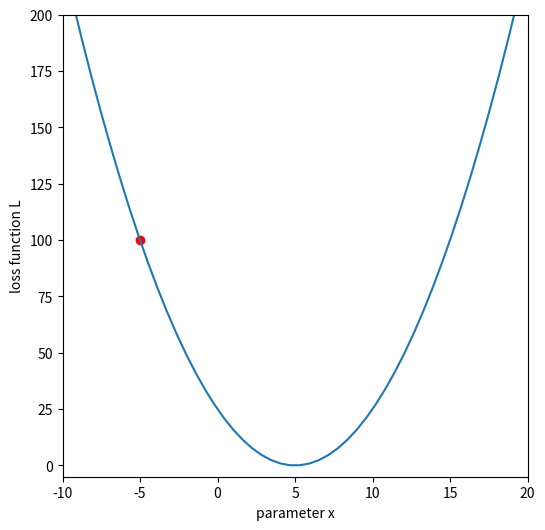
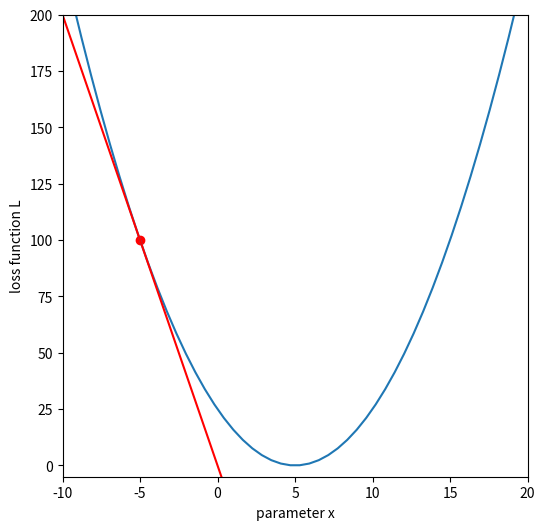
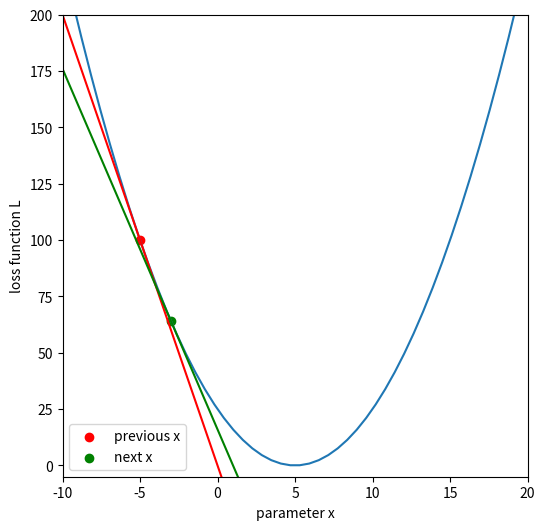

These charts were generated, in order, by the following Python code: (Note: this script raises an exception after producing the figures.)
import numpy as np
import matplotlib.pyplot as plt

def loss_function(x, a):
  '''
      x: 入力パラメータ
      a: 二次関数のパラメータ
  '''
  L = (a - x)**2
  return L

# 損失関数のパラメータ
a = 5

# xの初期値
x_initial = -5

# 損失値
L = loss_function(x_initial, a)
print('loss = ' + str(L))

# 損失関数をプロットする
x_line = np.linspace(-10, 20) # -10から10に引かれたx軸
L_line = loss_function(x_line, a)
plt.figure(figsize=(6,6))
plt.plot(x_line, L_line)
plt.xlabel('parameter x')
plt.ylabel('loss function L')
# 現在の x と損失値をプロット
plt.scatter(x_initial, L, color='r')
plt.xlim([-10, 20])
plt.ylim([-5, 200])
plt.show()

def calc_gradient(x, a):
  grad = -2.0 * (a - x)
  return grad

grad = calc_gradient(x_initial, a)
print('gradient of L for x_initial = ' + str(grad))

# 損失関数をプロットする
x_line = np.linspace(-10, 20) # -10から10に引かれたx軸
L_line = loss_function(x_line, a)
plt.figure(figsize=(6,6))
plt.plot(x_line, L_line)
plt.xlabel('parameter x')
plt.ylabel('loss function L')
# 現在の x と損失値をプロット
plt.scatter(x_initial, L, color='r')
# 接線を引く
tangent = grad * (x_line - x_initial) + L
plt.plot(x_line, tangent, color='red')
plt.xlim([-10, 20])
plt.ylim([-5, 200])
plt.show()

# 学習率(lr = learning rate)
lr = 0.1

# 勾配を使って w を更新
x_next = x_initial - lr * grad

print('x_next = ' + str(x_next))

# 損失値
L_next = loss_function(x_next, a)
print('loss = ' + str(L))

# 勾配
grad_next = calc_gradient(x_next, a)
print('gradient of L for x_initial = ' + str(grad))


plt.figure(figsize=(6,6))
# 損失関数をプロット
plt.plot(x_line, L_line)
# 一つ前の x と損失値
plt.scatter(x_initial, L, color='r', label='previous x')
# 一つ前の接線
tangent = grad * (x_line - x_initial) + L
plt.plot(x_line, tangent, color='r')
# 更新後の x と損失値と接線
plt.scatter(x_next, L_next, color='g', label='next x')
tangent_next = grad_next * (x_line - x_next) + L_next
plt.plot(x_line, tangent_next, color='g')
plt.xlabel('parameter x')
plt.ylabel('loss function L')
plt.xlim([-10, 20])
plt.ylim([-5, 200])
plt.legend()
plt.show()

from matplotlib import animation, rc
from IPython.display import HTML

# 学習率(lr = learning rate)
lr = 0.1

# 更新回数
num_iterations = 30

# 初期値をコピー
x = x_initial

# 描画
fig = plt.figure(figsize=(6,6))
plt.plot(x_line, L_line)
images = []

for n in range(num_iterations):
    # 損失値を計算
    L = loss_function(x, a)
    # 勾配を計算
    grad = calc_gradient(x, a)

    print("%d-th iteration, x=%.3f, loss: %.3f, grad: %.3f" % (n, x, L, grad))

    # 更新前の状態を描画
    tangent = grad * (x_line - x) + L
    img = plt.plot(x_line, tangent, color='r')
    img.append(plt.scatter(x, L, color='r'))
    img.append(plt.text(-8, 180, 'iteration: '+str(n), size='x-large'))
    images.append(img)
    
    # 更新
    x = x - lr * grad

plt.xlim([-10, 20])
plt.ylim([-5, 200])
plt.xlabel('parameter x')
plt.ylabel('loss function L')

# アニメーション作成
anim = animation.ArtistAnimation(fig, images, interval=100)

# Google Colaboratoryの場合必要
rc('animation', html='jshtml')
plt.close()
display(anim)


# 学習率(lr = learning rate)
lr = 0.9

# 更新回数
num_iterations = 30

# 初期値をコピー
x = x_initial

# 描画
fig = plt.figure(figsize=(6,6))
plt.plot(x_line, L_line)
images = []

for n in range(num_iterations):
    # 損失値を計算
    L = loss_function(x, a)
    # 勾配を計算
    grad = calc_gradient(x, a)

    print("%d-th iteration, x=%.3f, loss: %.3f, grad: %.3f" % (n, x, L, grad))

    # 更新前の状態を描画
    tangent = grad * (x_line - x) + L
    img = plt.plot(x_line, tangent, color='r')
    img.append(plt.scatter(x, L, color='r'))
    img.append(plt.text(-8, 180, 'iteration: '+str(n), size='x-large'))
    images.append(img)
    
    # 更新
    x = x - lr * grad

plt.xlim([-10, 20])
plt.ylim([-5, 200])
plt.xlabel('parameter x')
plt.ylabel('loss function L')

# アニメーション作成
anim = animation.ArtistAnimation(fig, images, interval=100)

# Google Colaboratoryの場合必要
rc('animation', html='jshtml')
plt.close()
display(anim)


def loss_function2(x):
  '''
      x: 入力パラメータ
      a: 二次関数のパラメータ
  '''
  L = np.sin(x) + 0.05*(5 -x)**2
  return L

def calc_gradient2(x):
  grad = np.cos(x) - 0.10*(5 -x)
  return grad

# xの初期値
x_initial = -10

# 損失値
L = loss_function2(x_initial)
print('loss = ' + str(L))

# 損失関数をプロットする
x_line = np.linspace(-20, 22) # -10から10に引かれたx軸
L_line = loss_function2(x_line)
plt.figure(figsize=(6,6))
plt.plot(x_line, L_line)
plt.xlabel('parameter x')
plt.ylabel('loss function L')
# 現在の x と損失値をプロット
plt.scatter(x_initial, L, color='r')
plt.xlim([-12, 22])
plt.ylim([-2.5, 17])
plt.show()

# 学習率(lr = learning rate)
lr = 1.0

# 更新回数
num_iterations = 30

# 初期値をコピー
x = x_initial

# 描画
fig = plt.figure(figsize=(6,6))
plt.plot(x_line, L_line)
images = []

for n in range(num_iterations):
    # 損失値を計算
    L = loss_function2(x)
    # 勾配を計算
    grad = calc_gradient2(x)

    print("%d-th iteration, x=%.3f, loss: %.3f, grad: %.3f" % (n, x, L, grad))

    # 更新前の状態を描画
    #img1 = plt.plot(x, L, c='r', marker='o', markersize=8)
    tangent = grad * (x_line - x) + L
    img = plt.plot(x_line, tangent, color='r')
    img.append(plt.scatter(x, L, color='r'))
    img.append(plt.text(-10, 16, 'iteration: '+str(n), size='x-large'))
    images.append(img)
    
    # 更新
    x = x - lr * grad

plt.xlim([-12, 22])
plt.ylim([-2.5, 17])
plt.xlabel('parameter x')
plt.ylabel('loss function L')

# アニメーション作成
anim = animation.ArtistAnimation(fig, images, interval=100)

# Google Colaboratoryの場合必要
rc('animation', html='jshtml')
plt.close()
display(anim)


# 学習率(lr = learning rate)
lr = 3.0

# 更新回数
num_iterations = 30

# 初期値をコピー
x = x_initial

# 描画
fig = plt.figure(figsize=(6,6))
plt.plot(x_line, L_line)
images = []

for n in range(num_iterations):
    # 損失値を計算
    L = loss_function2(x)
    # 勾配を計算
    grad = calc_gradient2(x)

    print("%d-th iteration, x=%.3f, loss: %.3f, grad: %.3f" % (n, x, L, grad))

    # 更新前の状態を描画
    #img1 = plt.plot(x, L, c='r', marker='o', markersize=8)
    tangent = grad * (x_line - x) + L
    img = plt.plot(x_line, tangent, color='r')
    img.append(plt.scatter(x, L, color='r'))
    img.append(plt.text(-10, 16, 'iteration: '+str(n), size='x-large'))
    images.append(img)
    
    # 更新
    x = x - lr * grad

plt.xlim([-12, 22])
plt.ylim([-2.5, 17])
plt.xlabel('parameter x')
plt.ylabel('loss function L')

# アニメーション作成
anim = animation.ArtistAnimation(fig, images, interval=100)

# Google Colaboratoryの場合必要
rc('animation', html='jshtml')
plt.close()
display(anim)


